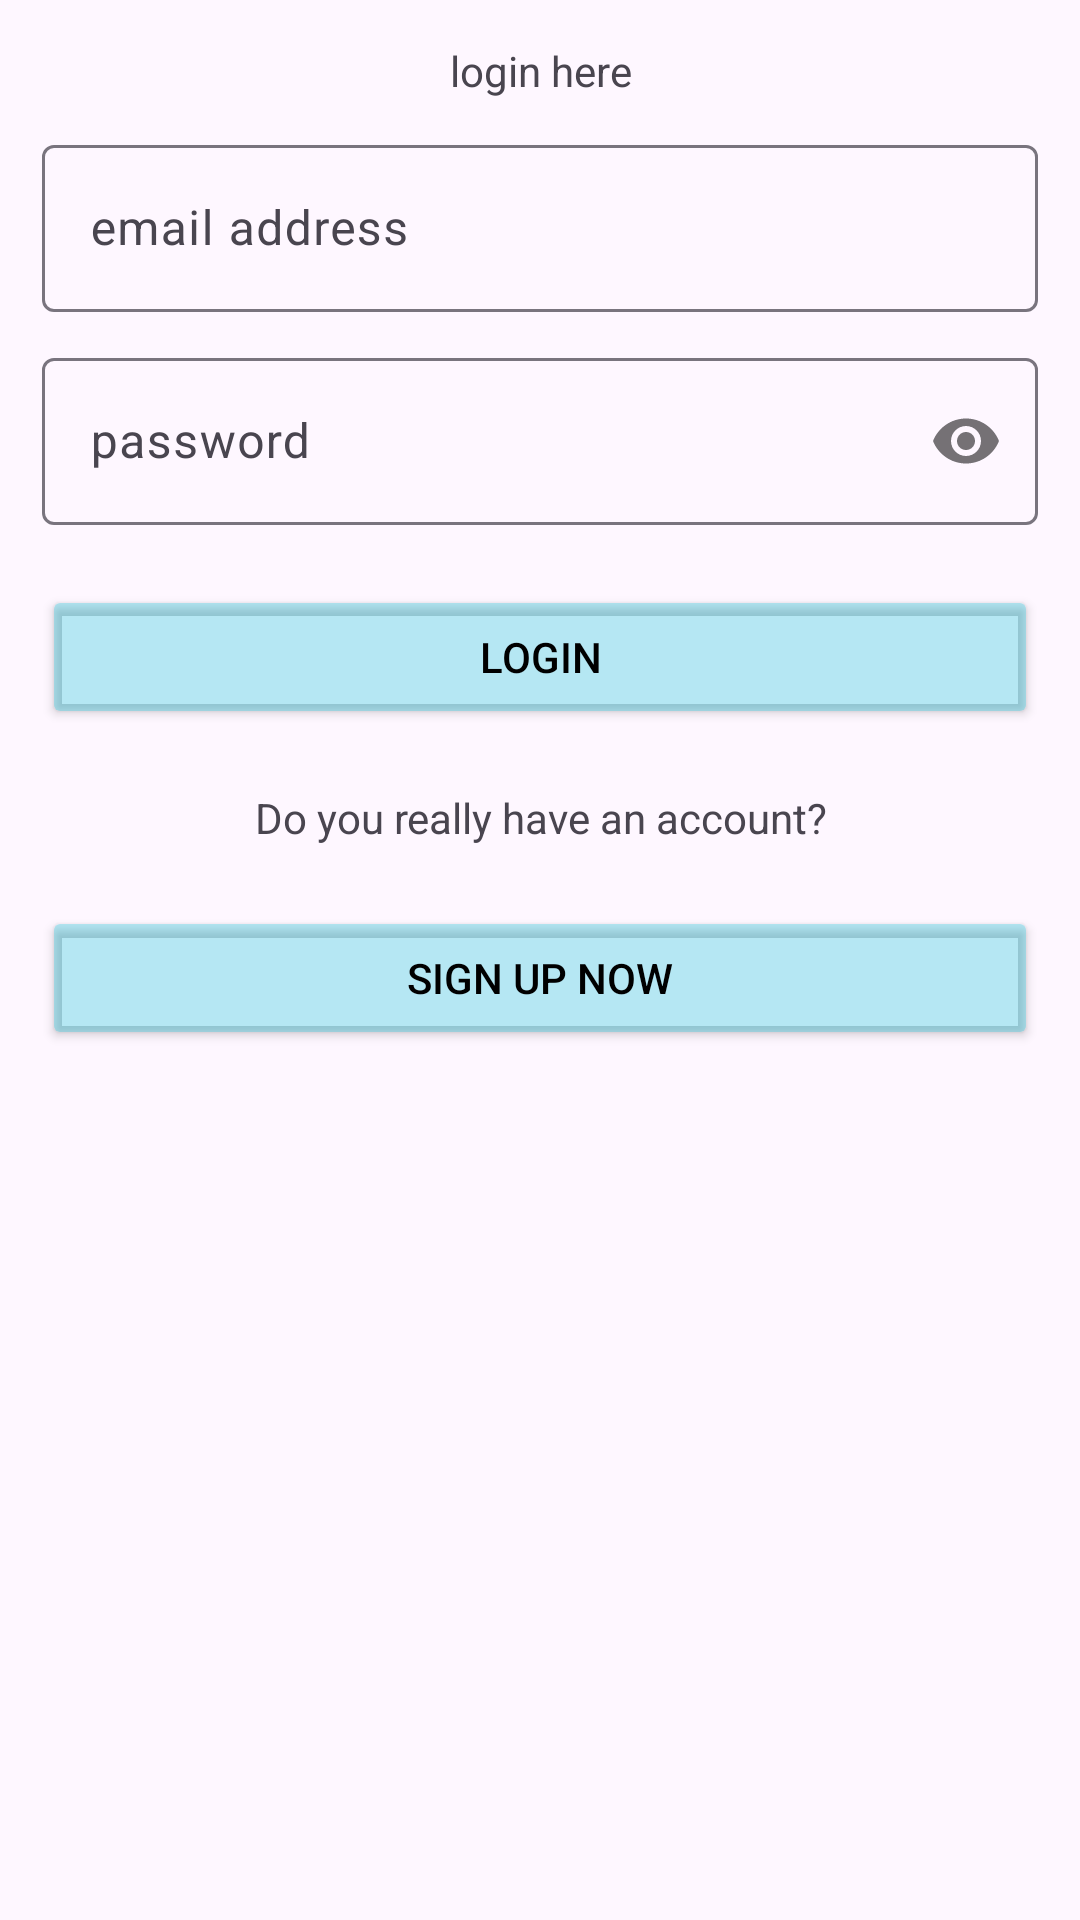

This screen was rendered from an Android layout file. Write that file and the resources it references.
<!-- AndroidManifest.xml: application theme Theme.FireBaseAuthentication -->
<!-- res/layout/activity_main.xml -->
<?xml version="1.0" encoding="utf-8"?>
<ScrollView xmlns:android="http://schemas.android.com/apk/res/android"
    xmlns:app="http://schemas.android.com/apk/res-auto"
    xmlns:tools="http://schemas.android.com/tools"
    android:layout_width="match_parent"
    android:layout_height="match_parent"
    tools:context=".MainActivity">

    <LinearLayout
        android:layout_width="match_parent"
        android:layout_height="wrap_content"
        android:orientation="vertical"
        android:padding="14dp">
        <TextView
            android:layout_width="match_parent"
            android:layout_height="wrap_content"
            android:textAlignment="center"
            android:text="login here" />

        <com.google.android.material.textfield.TextInputLayout
            android:layout_width="match_parent"
            android:layout_height="wrap_content"
            android:layout_marginTop="10dp"
            app:boxBackgroundMode="outline">
            <EditText
                android:id="@+id/email"
                android:layout_width="match_parent"
                android:layout_height="wrap_content"
                android:inputType="textEmailAddress"
                android:hint="email address"/>
        </com.google.android.material.textfield.TextInputLayout>
        <com.google.android.material.textfield.TextInputLayout
            android:layout_width="match_parent"
            android:layout_height="wrap_content"
            android:layout_marginTop="10dp"
            app:boxBackgroundMode="outline"
            app:passwordToggleEnabled="true">
            <EditText
                android:id="@+id/password"
                android:layout_width="match_parent"
                android:layout_height="wrap_content"
                android:inputType="textPassword"
                android:hint="password"/>
        </com.google.android.material.textfield.TextInputLayout>
        <Button
            android:id="@+id/btn_login"
            android:layout_width="match_parent"
            android:layout_height="wrap_content"
            android:backgroundTint="#4A00BCD4"
            android:textColor="@color/black"
            android:layout_marginTop="20dp"
            android:text="Login" />
        <TextView
            android:layout_width="match_parent"
            android:layout_height="wrap_content"
            android:text="Do you really have an account?"
            android:textAlignment="center"
            android:layout_marginTop="20dp"/>
        <Button
            android:id="@+id/btn_register"
            android:layout_width="match_parent"
            android:layout_height="wrap_content"
            android:backgroundTint="#4A00BCD4"
            android:textColor="@color/black"
            android:layout_marginTop="20dp"
            android:text="sign up now" />
    </LinearLayout>

</ScrollView>
<!-- resources referenced by this layout -->
<resources>
  <style name="Theme.FireBaseAuthentication" parent="Base.Theme.FireBaseAuthentication" />
  <style name="Base.Theme.FireBaseAuthentication" parent="Theme.Material3.DayNight.NoActionBar">
          
          
      </style>
  <!-- not gathered from this repository: default colours our renderer supplied (Android Studio template values) -->
  <color name="black">#FF000000</color>
</resources>
